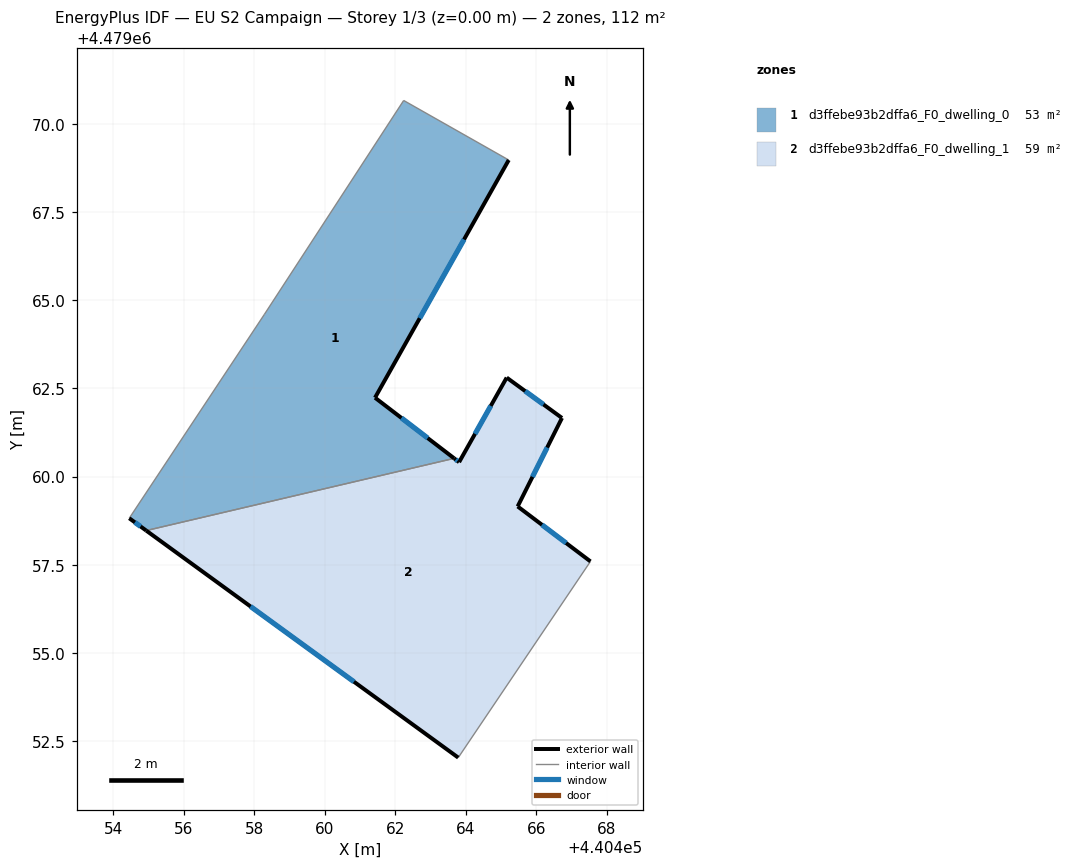
=== STOREY PLAN SPEC (per zone: floor XY polygon, exterior-wall plan segments, windows/doors) ===
zone 1: d3ffebe93b2dffa6_F0_dwelling_0  (52.9 m²)
  floor: (440465.22, 4479068.98) (440461.42, 4479062.24) (440463.67, 4479060.52) (440454.93, 4479058.47) (440454.45, 4479058.82) (440458.29, 4479064.61) (440462.24, 4479070.67)
  exterior wall: (440463.67, 4479060.52) – (440461.42, 4479062.24)  [2.8 m]
    window: (440462.92, 4479061.09) – (440462.17, 4479061.66)  [0.9 m²]
  exterior wall: (440454.45, 4479058.82) – (440454.93, 4479058.47)  [0.6 m]
    window: (440454.61, 4479058.70) – (440454.77, 4479058.58)  [0.2 m²]
  exterior wall: (440461.42, 4479062.24) – (440465.22, 4479068.98)  [7.7 m]
    window: (440462.69, 4479064.49) – (440463.95, 4479066.73)  [2.5 m²]
  interior walls: 4
zone 2: d3ffebe93b2dffa6_F0_dwelling_1  (59.0 m²)
  floor: (440466.73, 4479061.66) (440465.47, 4479059.15) (440467.53, 4479057.59) (440463.78, 4479052.03) (440454.93, 4479058.47) (440463.67, 4479060.52) (440463.81, 4479060.41) (440465.16, 4479062.81)
  exterior wall: (440465.47, 4479059.15) – (440466.73, 4479061.66)  [2.8 m]
    window: (440465.89, 4479059.99) – (440466.31, 4479060.82)  [0.9 m²]
  exterior wall: (440467.53, 4479057.59) – (440465.47, 4479059.15)  [2.6 m]
    window: (440466.84, 4479058.11) – (440466.16, 4479058.63)  [0.9 m²]
  exterior wall: (440454.93, 4479058.47) – (440463.78, 4479052.03)  [10.9 m]
    window: (440457.89, 4479056.32) – (440460.83, 4479054.18)  [3.6 m²]
  exterior wall: (440463.81, 4479060.41) – (440463.67, 4479060.52)  [0.2 m]
    window: (440463.76, 4479060.45) – (440463.71, 4479060.48)  [0.1 m²]
  exterior wall: (440465.16, 4479062.81) – (440463.81, 4479060.41)  [2.8 m]
    window: (440464.71, 4479062.01) – (440464.26, 4479061.21)  [0.9 m²]
  exterior wall: (440466.73, 4479061.66) – (440465.16, 4479062.81)  [1.9 m]
    window: (440466.20, 4479062.04) – (440465.68, 4479062.42)  [0.6 m²]
  interior walls: 2

=== DERIVED (storey summary) ===
Building: EU S2 Campaign
Storey: 1 of 3  (floor level z = 0.00 m)
Storey gross floor area: 111.8 m²
Zones on this storey: 2
  - d3ffebe93b2dffa6_F0_dwelling_0: floor 52.9 m²; exterior wall 11.2 m (33.5 m²); 3 window(s) 3.7 m²; WWR 11.0%
  - d3ffebe93b2dffa6_F0_dwelling_1: floor 59.0 m²; exterior wall 21.2 m (63.6 m²); 6 window(s) 7.0 m²; WWR 11.0%
Zone adjacency (shared interzone walls):
  - d3ffebe93b2dffa6_F0_dwelling_0 ↔ d3ffebe93b2dffa6_F0_dwelling_1